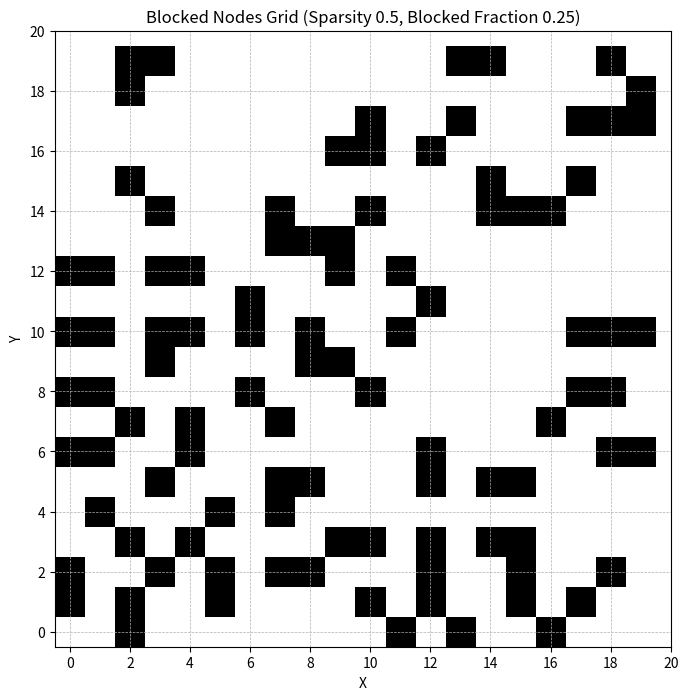

This figure's Python source:
import random
import numpy as np
import matplotlib.pyplot as plt
from scipy.ndimage import label

class Obstacle:
    def __init__(self, N, blocked_fraction, sparsity):
        """
        Initializes the GridGenerator.

        Parameters:
        - N: Size of the grid (NxN).
        - blocked_fraction: Fraction of grid nodes to be blocked (0 to 1).
        - sparsity: Desired sparsity level (0 to 1).
        """
        self.N = N
        self.blocked_fraction = blocked_fraction
        self.sparsity = sparsity

        self.total_nodes = N * N
        self.B = int(round(self.total_nodes * blocked_fraction))  # Total number of blocked nodes
        self.grid = np.zeros((N, N), dtype=int)
        self.components = []

        self.grid = self.generate_grid()

    def generate_grid(self):
        """
        Generates the grid with blocked nodes according to the specified sparsity.
        """
        N = self.N
        B = self.B
        S = self.sparsity

        # Calculate the number of connected components (C)
        if B == 1:
            C = 1
        else:
            C = max(1, min(B, round(1 + (B - 1) * S)))

        self.grid = np.zeros((N, N), dtype=int)
        self.components = []

        # Create a list of all grid positions
        all_positions = [(i, j) for i in range(N) for j in range(N)]
        random.shuffle(all_positions)

        # Step 3: Select starting nodes for each component
        for _ in range(C):
            while all_positions:
                x, y = all_positions.pop()
                if self.grid[x, y] == 0:
                    self.grid[x, y] = 1  # Mark as blocked
                    self.components.append([(x, y)])  # Start new component
                    break

        # Step 4: Distribute remaining blocked nodes
        R = B - C  # Remaining blocked nodes to place
        while R > 0:
            for component in self.components:
                if R == 0:
                    break
                # Get potential neighbors
                potential_neighbors = []
                for x, y in component:
                    neighbors = self.get_valid_neighbors(x, y, component)
                    potential_neighbors.extend(neighbors)
                if potential_neighbors:
                    # Add a new node to the component
                    x_new, y_new = random.choice(potential_neighbors)
                    self.grid[x_new, y_new] = 1
                    component.append((x_new, y_new))
                    R -= 1
                else:
                    continue  # No valid neighbors, skip to next component
        # Ensure the left-bottom-most element is unblocked
        self.grid[0, 0] = 0
        return self.grid

    def get_valid_neighbors(self, x, y, component):
        """
        Get unblocked neighbors of (x, y) that are not adjacent to other components.

        Parameters:
        - x, y: Current node coordinates.
        - component: The current component being expanded.

        Returns:
        - valid_neighbors: List of valid neighbor positions (x_new, y_new).
        """
        N = self.N
        grid = self.grid
        components = self.components

        moves = [(-1, -1), (-1, 0), (-1, 1),
                 (0, -1),          (0, 1),
                 (1, -1),  (1, 0), (1, 1)]
        valid_neighbors = []
        for dx, dy in moves:
            x_new, y_new = x + dx, y + dy
            if 0 <= x_new < N and 0 <= y_new < N:
                if grid[x_new, y_new] == 0:
                    # Check adjacency to other components
                    adjacent_to_other = False
                    for other_component in components:
                        if other_component != component:
                            for x_c, y_c in other_component:
                                if abs(x_c - x_new) <= 1 and abs(y_c - y_new) <= 1:
                                    adjacent_to_other = True
                                    break
                            if adjacent_to_other:
                                break
                    if not adjacent_to_other:
                        valid_neighbors.append((x_new, y_new))
        return valid_neighbors

    def visualize_grid(self):
        """
        Visualizes the generated grid.
        """
        N = self.N
        plt.figure(figsize=(8, 8))
        plt.imshow(self.grid, cmap='Greys', origin='lower')
        plt.title(f'Blocked Nodes Grid (Sparsity {self.sparsity}, Blocked Fraction {self.blocked_fraction})')
        plt.xlabel('X')
        plt.ylabel('Y')
        plt.grid(True, which='both', linestyle='--', linewidth=0.5)
        plt.xticks(range(0, N+1, max(1, N // 10)))
        plt.yticks(range(0, N+1, max(1, N // 10)))
        # plt.show()

    def calculate_actual_sparsity(self):
        """
        Calculates and returns the actual sparsity of the generated grid.

        Returns:
        - actual_sparsity: The calculated sparsity value.
        """
        B = self.B
        grid = self.grid
        # Label connected components of blocked nodes
        structure = np.ones((3, 3), dtype=int)  # 8-connectivity
        labeled_grid, num_features = label(grid, structure=structure)

        actual_sparsity = (num_features - 1) / (B - 1) if B > 1 else 1.0
        print(f"Actual number of components: {num_features}")
        print(f"Actual sparsity: {actual_sparsity:.2f}")
        return actual_sparsity

# Example usage
if __name__ == "__main__":
    # Parameters
    N = 20                 # Grid size (NxN)
    blocked_fraction = 0.25 # Fraction of grid nodes to be blocked (0 to 1)
    sparsity = 0.5          # Desired sparsity level (between 0 to 1)

    # Initialize the grid generator
    grid_gen = Obstacle(N, blocked_fraction, sparsity)

    # Generate the grid
    grid = grid_gen.generate_grid()
    print(grid)
    # Visualize the grid
    grid_gen.visualize_grid()

    # Calculate actual sparsity
    actual_sparsity = grid_gen.calculate_actual_sparsity()
